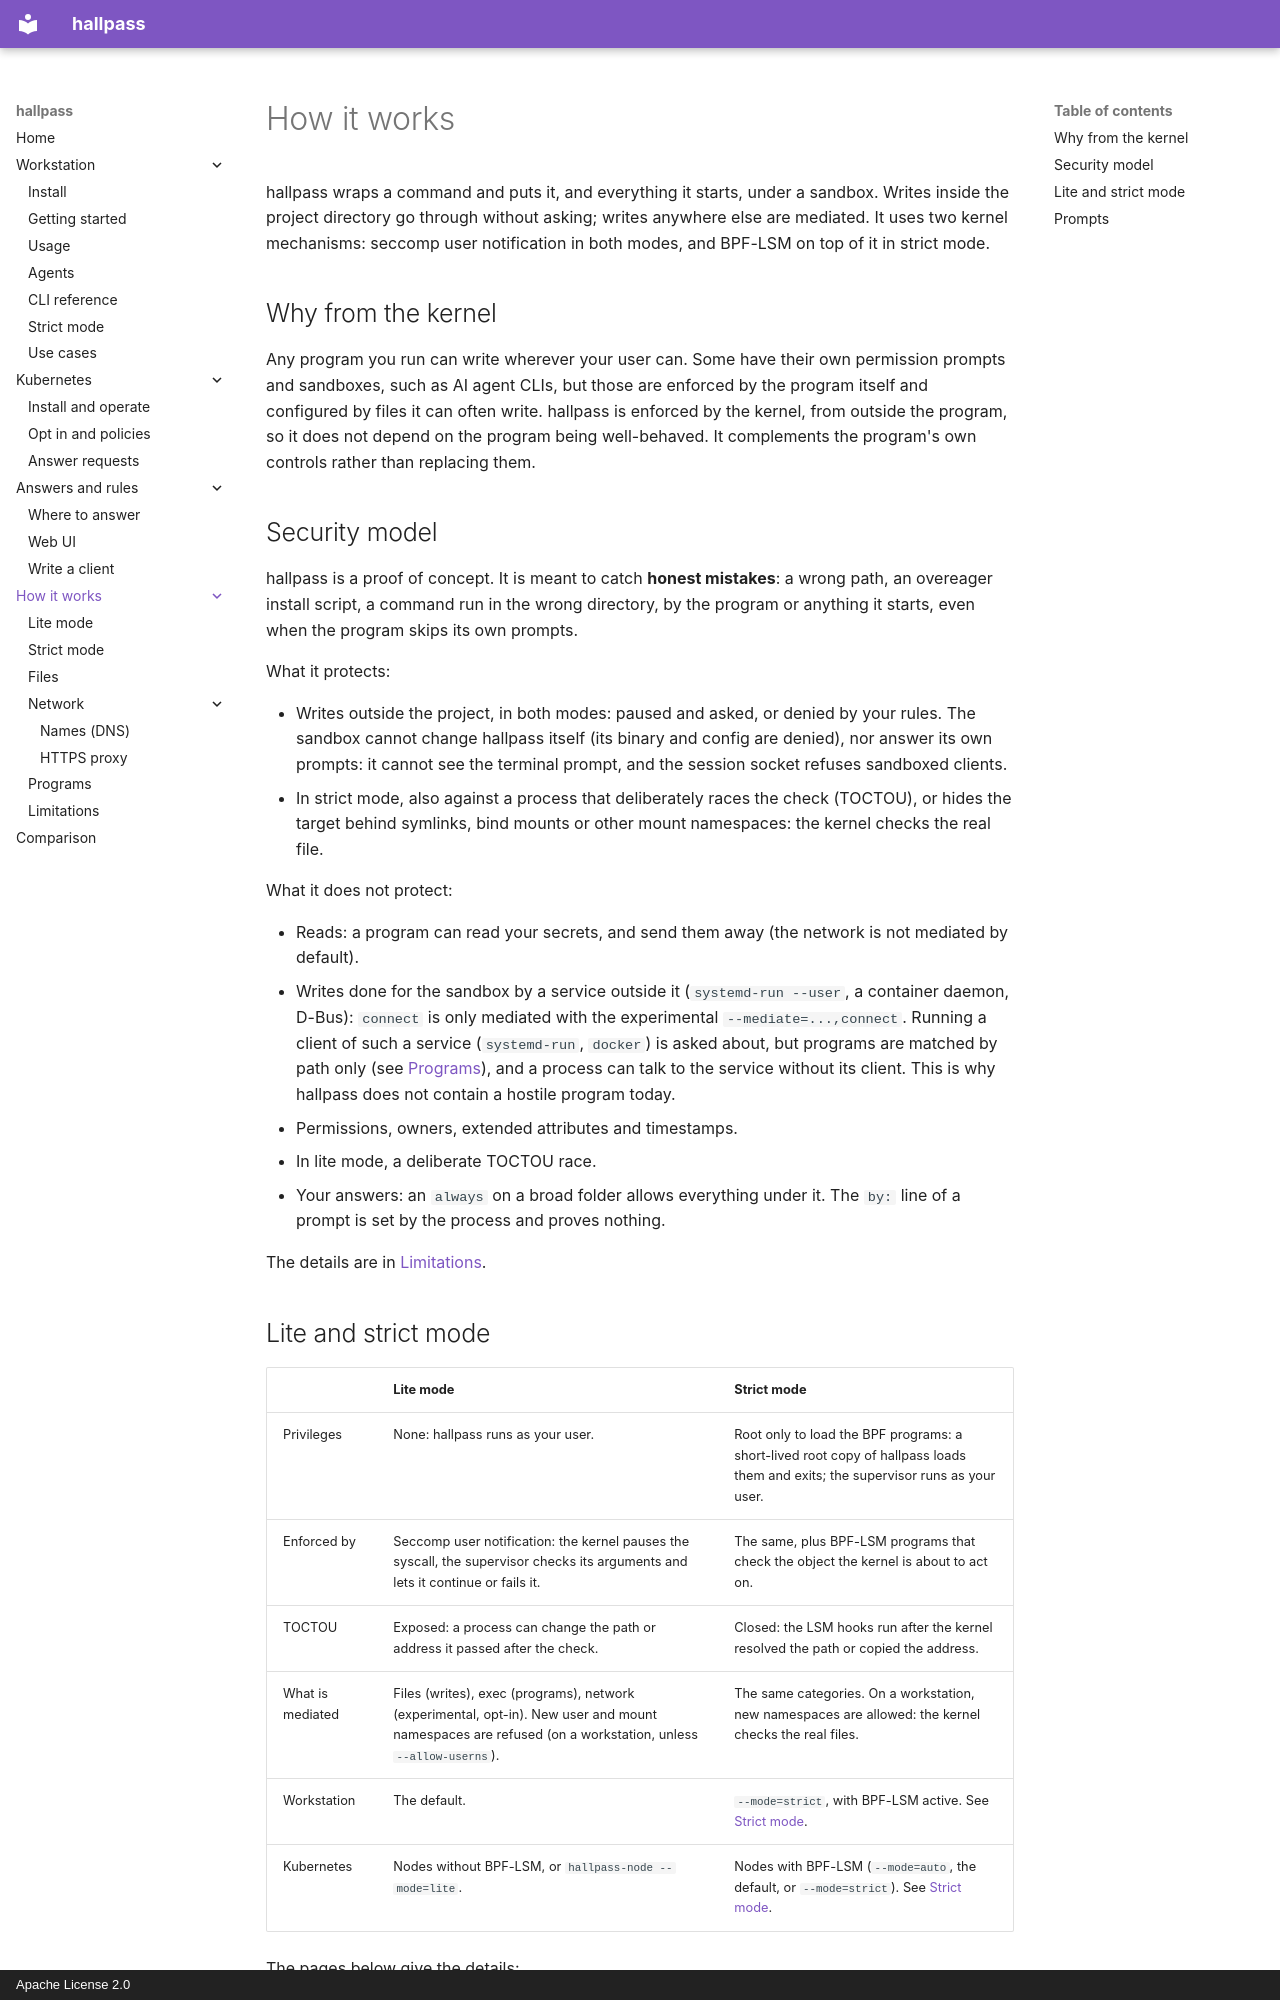

repository: alban/hallpass · page: how-it-works/index.html · generator: mkdocs · copyright: Apache License 2.0

# How it works

hallpass wraps a command and puts it, and everything it starts, under a sandbox. Writes inside the project directory go through without asking; writes anywhere else are mediated. It uses two kernel mechanisms: seccomp user notification in both modes, and BPF-LSM on top of it in strict mode.

## Why from the kernel

Any program you run can write wherever your user can. Some have their own permission prompts and sandboxes, such as AI agent CLIs, but those are enforced by the program itself and configured by files it can often write. hallpass is enforced by the kernel, from outside the program, so it does not depend on the program being well-behaved. It complements the program's own controls rather than replacing them.

## Security model

hallpass is a proof of concept. It is meant to catch **honest mistakes**: a wrong path, an overeager install script, a command run in the wrong directory, by the program or anything it starts, even when the program skips its own prompts.

What it protects:

- Writes outside the project, in both modes: paused and asked, or denied by your rules. The sandbox cannot change hallpass itself (its binary and config are denied), nor answer its own prompts: it cannot see the terminal prompt, and the session socket refuses sandboxed clients.
- In strict mode, also against a process that deliberately races the check (TOCTOU), or hides the target behind symlinks, bind mounts or other mount namespaces: the kernel checks the real file.

What it does not protect:

- Reads: a program can read your secrets, and send them away (the network is not mediated by default).
- Writes done for the sandbox by a service outside it (`systemd-run --user`, a container daemon, D-Bus): `connect` is only mediated with the experimental `--mediate=...,connect`. Running a client of such a service (`systemd-run`, `docker`) is asked about, but programs are matched by path only (see [Programs](exec.md)), and a process can talk to the service without its client. This is why hallpass does not contain a hostile program today.
- Permissions, owners, extended attributes and timestamps.
- In lite mode, a deliberate TOCTOU race.
- Your answers: an `always` on a broad folder allows everything under it. The `by:` line of a prompt is set by the process and proves nothing.

The details are in [Limitations](limitations.md).
